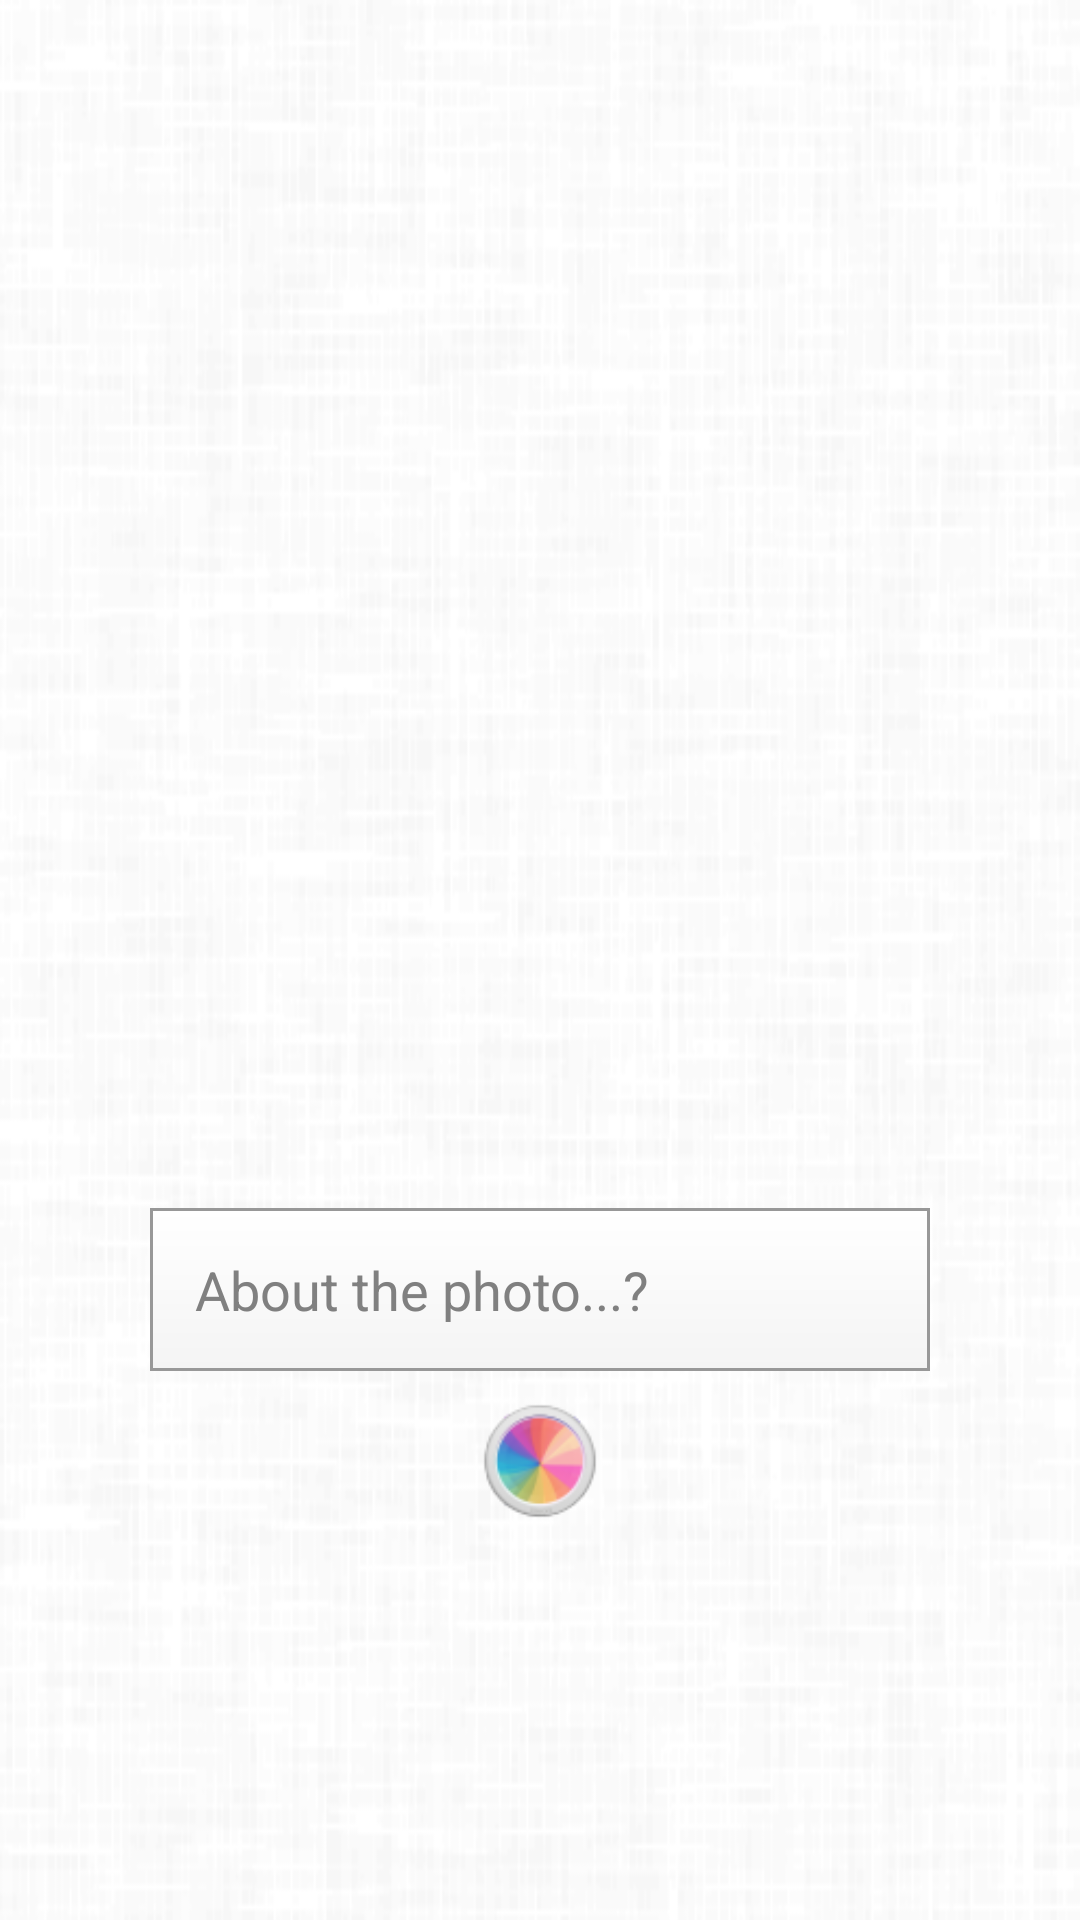

The Android layout XML behind this screen, and the referenced resources:
<!-- AndroidManifest.xml: application theme AppTheme -->
<!-- res/layout/tempshow_layout.xml -->
<LinearLayout xmlns:android="http://schemas.android.com/apk/res/android"
    xmlns:tools="http://schemas.android.com/tools"
    android:layout_width="match_parent"
    android:layout_height="match_parent"
    android:background="@drawable/background"
    android:tileMode="repeat"
    tools:context=".TempShow"
    android:gravity="center"
    android:orientation="vertical" >
        
        <ImageView
        android:id="@+id/tempImage"
        android:layout_width="260dp"
    	android:layout_height="260dp"
    	android:layout_marginTop="0dp"
    	android:layout_marginBottom="20dp"
        android:layout_alignParentTop="true"
        android:layout_centerHorizontal="true"
         />
        
        <EditText
            android:id="@+id/tempText"
            android:layout_width="260dp"
            android:layout_height="wrap_content"
            android:layout_alignLeft="@+id/tempImage"
            android:layout_alignRight="@+id/tempImage"
            android:layout_below="@+id/tempImage"
            android:background="@layout/sh_style4edittext"
            android:gravity="top"
            android:hint="About the photo...?        "
            android:maxLength="70"
            android:padding="15dip"
            android:singleLine="true" />
        
       <ImageView
        android:id="@+id/tempSend"
        android:layout_width="60dp"
        android:layout_height="60dp"
        android:padding="10dip"
        android:src="@drawable/selector_cambtn" />

</LinearLayout>
<!-- res/layout/sh_style4edittext.xml (included above) -->
<shape xmlns:android="http://schemas.android.com/apk/res/android"
android:shape="rectangle">
            
            <gradient
                android:startColor="#FFFFFF"
                android:endColor="#F4F4F4"
                android:angle="270" />
            
            <stroke
                android:width="1dp"
                android:color="#989898" />
            
            <corners
                android:radius="0dp" />
        </shape>
<!-- resources referenced by this layout -->
<resources>
  <!-- drawable background: png bitmap (drawable-mdpi, 62565 bytes) -->
  <!-- drawable selector_cambtn (drawable) -->
  <?xml version="1.0" encoding="utf-8"?>
  <selector xmlns:android="http://schemas.android.com/apk/res/android">  
  	<item android:state_focused="true"     
  	         android:state_pressed="false"   
  	         android:drawable="@drawable/baconbao_camera" /> 
  	<item android:state_focused="true"     
  	          android:state_pressed="true"    
  	          android:drawable="@drawable/baconbao_camera_touch" />
  	<item android:state_focused="false"     
  	          android:state_pressed="true"
  	          android:drawable="@drawable/baconbao_camera_touch" />
  	<item android:drawable="@drawable/baconbao_camera" />
  	</selector>
  <style name="AppTheme" parent="AppBaseTheme">
          
      </style>
  <!-- drawable baconbao_camera: png bitmap (drawable-mdpi, 6082 bytes) -->
  <!-- drawable baconbao_camera_touch: png bitmap (drawable-xhdpi, 6088 bytes) -->
  <style name="AppBaseTheme" parent="android:Theme.Light">
          
      </style>
</resources>
